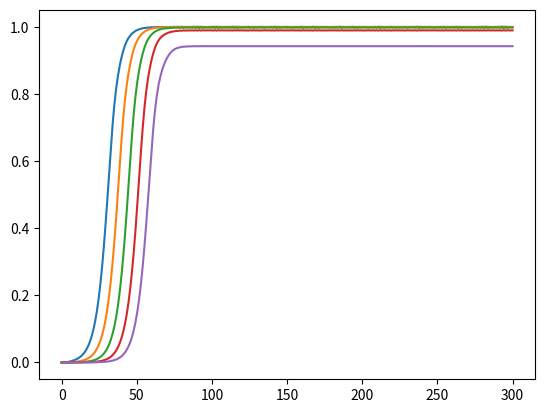

The matplotlib source for this figure:
#!/usr/bin/env python3
"""
Discrete Bistable via Method of Lines:

"""

# =============================================================================
# Packages
# =============================================================================
import numpy as np
import matplotlib.pyplot as plt
from scipy.integrate import solve_ivp
import matplotlib.animation as manimation
rng = np.random.default_rng()

# =============================================================================
# Nonlinearity
# =============================================================================
def f(x, a):
	# --- Cubic nonlinearity
	y = x*(1 - x)*(x - a)
	return y

# =============================================================================
# DE Structure
# =============================================================================
def de_rhs(t, u, pars):
	a, d = pars
	n = len(u)
	d2u = np.zeros(n)
	d2u[1:n-1] = d*(u[0:n-2] - 2*u[1:n-1] + u[2:n])
	d2u[0] = d*(-2*u[0] + u[1])
	d2u[-1] = d*(u[-2] - 2*u[-1])
	du = d2u + f(u, a)
	return du
# =============================================================================
# Main Simulation Function
# =============================================================================
def discrete_bistable_via_MOL():
	# --- Parameters
	d = 0.2
	alpha = 0.25
	n = 14
		
	# --- Solution structure
	tend = 300
	u0 = np.zeros(n)
	u0[0:5] = 0.5
	IVP_args = [alpha, d]

	soln = solve_ivp(de_rhs, [0, tend], u0, args = [IVP_args], dense_output = True)
	t = np.linspace(0, tend, 2**8+1)
	u = soln.sol(t).T
	
	fig, ax = plt.subplots()
	ax.plot(t, u[:,8:-1])
	
	plt.show()
	
# =============================================================================
# Execute the simulation if the script is run directly
# =============================================================================
if __name__ == "__main__":
    discrete_bistable_via_MOL()
